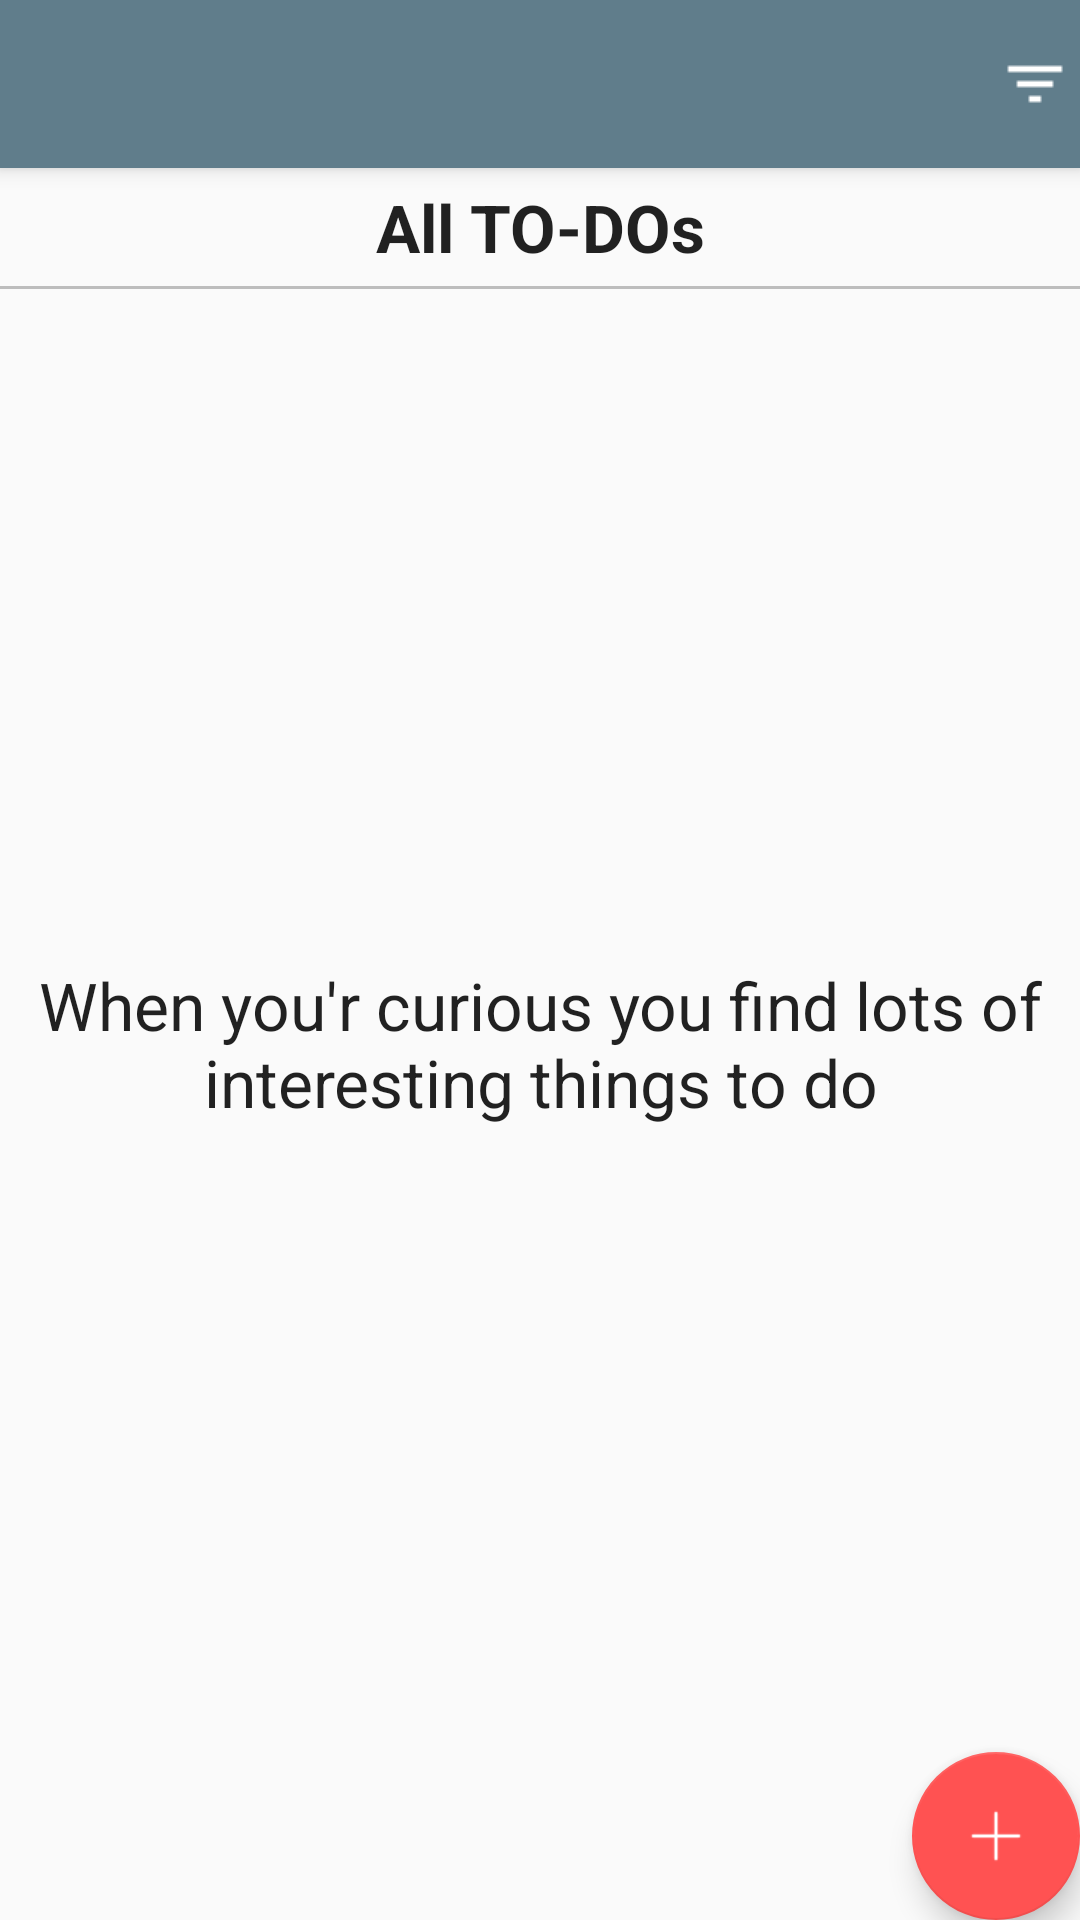

Android layout source for this screen:
<!-- AndroidManifest.xml: activity theme AppTheme.NoActionBar -->
<!-- res/layout/activity_main.xml -->
<?xml version="1.0" encoding="utf-8"?>
<android.support.v4.widget.DrawerLayout
    xmlns:android="http://schemas.android.com/apk/res/android"
    xmlns:app="http://schemas.android.com/apk/res-auto"
    xmlns:tools="http://schemas.android.com/tools"
    android:id="@+id/drawer"
    android:layout_width="match_parent"
    android:layout_height="match_parent"
    android:fitsSystemWindows="true"
    tools:openDrawer="start">

    <android.support.design.widget.CoordinatorLayout
        android:layout_width="match_parent"
        android:layout_height="match_parent"
        android:fitsSystemWindows="true"
        android:id="@+id/coordinatorLayout"
        tools:context="com.vinaymaneti.todo.activities.MainActivity">

        <android.support.design.widget.AppBarLayout
            android:layout_width="match_parent"
            android:layout_height="wrap_content"
            android:theme="@style/AppTheme.AppBarOverlay">

            <android.support.v7.widget.Toolbar
                android:id="@+id/toolbar"
                android:layout_width="match_parent"
                android:layout_height="?attr/actionBarSize"
                android:background="?attr/colorPrimary"
                app:popupTheme="@style/AppTheme.PopupOverlay">
                <android.support.v7.widget.AppCompatImageView
                    android:id="@+id/filterIV"
                    android:layout_width="wrap_content"
                    android:layout_height="wrap_content"
                    android:layout_gravity="end"
                    android:layout_marginRight="3dp"
                    app:srcCompat="@drawable/icn_filter"/>
            </android.support.v7.widget.Toolbar>

        </android.support.design.widget.AppBarLayout>

        <include layout="@layout/content_main"/>

        <android.support.design.widget.FloatingActionButton
            android:id="@+id/fab"
            android:layout_width="wrap_content"
            android:layout_height="wrap_content"
            android:layout_gravity="bottom|end"
            android:layout_margin="@dimen/fab_margin"
            app:srcCompat="@drawable/icon_plus"/>

    </android.support.design.widget.CoordinatorLayout>

    <android.support.design.widget.NavigationView
        android:id="@+id/navigation_view"
        android:layout_width="wrap_content"
        android:layout_height="match_parent"
        android:layout_gravity="start"
        app:headerLayout="@layout/nav_header"
        app:menu="@menu/menu_navigation"/>
</android.support.v4.widget.DrawerLayout>
<!-- res/layout/content_main.xml (included above) -->
<?xml version="1.0" encoding="utf-8"?>
<RelativeLayout
    xmlns:android="http://schemas.android.com/apk/res/android"
    xmlns:app="http://schemas.android.com/apk/res-auto"
    xmlns:tools="http://schemas.android.com/tools"
    android:id="@+id/content_main"
    android:layout_width="match_parent"
    android:layout_height="match_parent"
    app:layout_behavior="@string/appbar_scrolling_view_behavior"
    tools:context="com.vinaymaneti.todo.activities.MainActivity"
    tools:showIn="@layout/activity_main">

    <TextView
        android:id="@+id/headingTitle"
        android:layout_width="match_parent"
        android:layout_height="wrap_content"
        android:gravity="center"
        android:padding="5dp"
        android:text="@string/all_to_do_s"
        android:textAppearance="@android:style/TextAppearance.DeviceDefault.Large"
        android:textStyle="bold"/>
    />

    <View android:layout_width="match_parent"
          android:layout_height="1dp"
          android:layout_below="@id/headingTitle"
          android:background="@color/colorDivider"/>

    <android.support.v7.widget.RecyclerView
        android:id="@+id/recycler_view"
        android:layout_width="match_parent"
        android:layout_height="wrap_content"
        android:layout_below="@id/headingTitle"
        android:scrollbars="vertical"/>


    <android.support.v7.widget.AppCompatTextView
        android:id="@+id/emptyTextView"
        android:layout_width="match_parent"
        android:layout_height="wrap_content"
        android:layout_centerInParent="true"
        android:gravity="center"
        android:text="@string/empty_message_display"
        android:textAppearance="@android:style/TextAppearance.DeviceDefault.Large"
    />

</RelativeLayout>
<!-- res/layout/nav_header.xml (included above) -->
<?xml version="1.0" encoding="utf-8"?>
<LinearLayout xmlns:android="http://schemas.android.com/apk/res/android"
              android:layout_width="match_parent"
              android:layout_height="190dp"
              android:background="@color/colorPrimaryDark"
              android:orientation="vertical"
              android:paddingBottom="20dp"
              android:paddingTop="20dp">

    <ImageView android:layout_width="wrap_content"
               android:layout_height="0dp"
               android:layout_gravity="center"
               android:layout_weight="1"
               android:src="@drawable/icon_check"/>
    <TextView android:id="@+id/app_name_tv"
              android:layout_width="wrap_content"
              android:layout_height="wrap_content"
              android:layout_gravity="center"
              android:layout_marginTop="10dp"
              android:text="TO-DOs"
              android:textColor="@color/colorIcons"
              android:textSize="18sp"/>

</LinearLayout>
<!-- resources referenced by this layout -->
<resources>
  <color name="colorDivider">#BDBDBD</color>
  <color name="colorIcons">#FFFFFF</color>
  <color name="colorPrimaryDark">#455A64</color>
  <!-- drawable icn_filter: png bitmap (drawable, 528 bytes) -->
  <!-- drawable icon_plus: png bitmap (drawable, 746 bytes) -->
  <string name="all_to_do_s">All TO-DOs</string>
  <string name="empty_message_display">When you\'r curious you find lots of interesting things to
          do
      </string>
  <style name="AppTheme.AppBarOverlay" parent="ThemeOverlay.AppCompat.Dark.ActionBar" />
  <style name="AppTheme.PopupOverlay" parent="ThemeOverlay.AppCompat.Light" />
  <style name="AppTheme.NoActionBar">
          <item name="windowActionBar">false</item>
          <item name="windowNoTitle">true</item>
      </style>
</resources>
